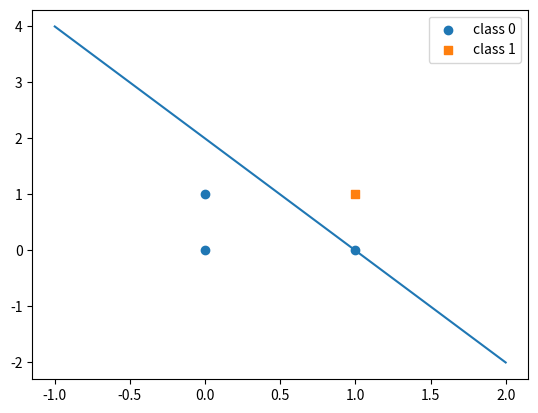

Source code (Python):
import numpy as np
import matplotlib.pyplot as plt

# Implementación del Perceptrón con NumPy

class Perceptron():
    def __init__(self, num_features):
        self.num_features = num_features
        self.weights = np.zeros((num_features, 1), dtype=float)
        self.bias = np.zeros(1, dtype=float)

    def forward(self, x):
        linear = np.dot(x, self.weights) + self.bias 
        predictions = np.where(linear > 0., 1, 0)
        return predictions
        
    def backward(self, x, y):  
        predictions = self.forward(x)
        errors = y - predictions
        return errors
        
    def train(self, x, y, epochs):
        for e in range(epochs):
            
            for i in range(y.shape[0]):
                errors = self.backward(x[i].reshape(1, self.num_features), y[i]).reshape(-1)
                self.weights += (errors * x[i]).reshape(self.num_features, 1)
                self.bias += errors
                
    def evaluate(self, x, y):
        predictions = self.forward(x).reshape(-1)
        accuracy = np.sum(predictions == y) / y.shape[0]
        return accuracy


# Entrenamiento del Perceptrón

ppn = Perceptron(num_features=2) # num_features es el número de componentes del vector de entrada

X_train = np.array([[0, 0], [0, 1], [1, 0], [1, 1]]) # Ingresar entradas como vector fila
y_train = np.array([0, 0, 0, 1]) # Ingresar salidas deseadas para cada entrada

ppn.train(X_train, y_train, epochs=5) # epochs son el número de iteraciones del algoritmo de entrenamiento (en cada iteración se aplica la regla de aprendizaje a todos los ejemplos de entrenamiento)

print('Parámetros del modelo:\n\n')
print('  Pesos: %s\n' % ppn.weights) # Despliega los pesos del perceptrón
print('  Bias: %s\n' % ppn.bias) # Despliega el bias del perceptrón

# Evaluación del modelo

train_acc = ppn.evaluate(X_train, y_train)
print('Precisión del entrenamiento: %.2f%%' % (train_acc*100)) # Despliega la precisión del entrenamiento

sim = ppn.forward([0.99, 1.001])
print('Salida particular del perceptrón: ', sim)


# Gráfico 2D de recta de decisión


w, b = ppn.weights, ppn.bias

x0_min = -1
x1_min = ( (-(w[0] * x0_min) - b[0]) 
          / w[1] )

x0_max = 2
x1_max = ( (-(w[0] * x0_max) - b[0]) 
          / w[1] )

plt.plot([x0_min, x0_max], [x1_min, x1_max])
plt.scatter(X_train[y_train==0, 0], X_train[y_train==0, 1], label='class 0', marker='o')
plt.scatter(X_train[y_train==1, 0], X_train[y_train==1, 1], label='class 1', marker='s')

plt.legend(loc='upper right')
plt.show()